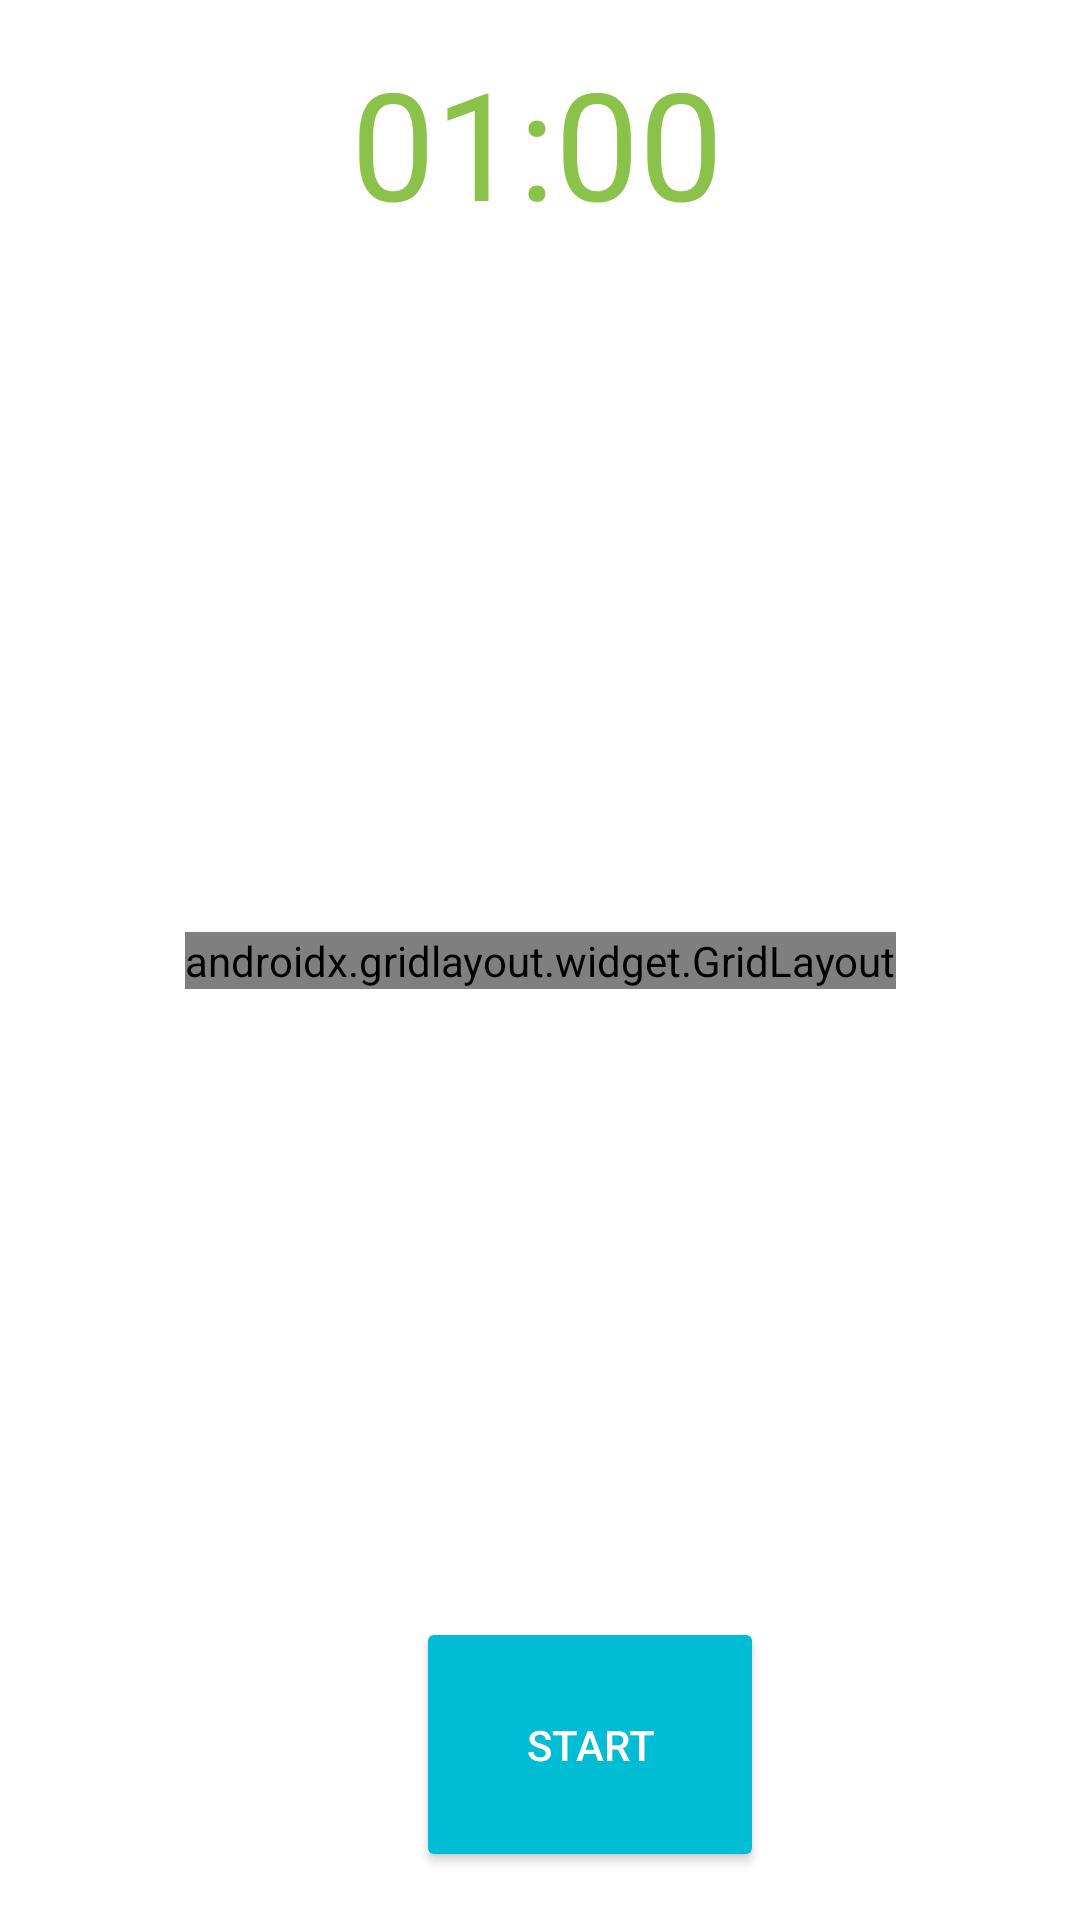

Android layout source for this screen:
<!-- AndroidManifest.xml: application theme Theme.KanjiMemoryCards -->
<!-- res/layout/activity_hard__level.xml -->
<?xml version="1.0" encoding="utf-8"?>
<androidx.constraintlayout.widget.ConstraintLayout xmlns:android="http://schemas.android.com/apk/res/android"
    xmlns:app="http://schemas.android.com/apk/res-auto"
    xmlns:tools="http://schemas.android.com/tools"
    android:id="@+id/check"
    android:layout_width="match_parent"
    android:layout_height="match_parent"
    android:background="@drawable/hardbackground"
    tools:context=".Easy_Level">

    <TextView
        android:id="@+id/timertextView"
        style="@style/Widget.MaterialComponents.TextView"
        android:layout_width="wrap_content"
        android:layout_height="wrap_content"
        android:layout_marginStart="133dp"
        android:layout_marginTop="4dp"
        android:layout_marginEnd="133dp"
        android:padding="10dp"
        android:text="01:00"
        android:textColor="#8BC34A"
        android:textColorLink="#FFFFFF"
        android:textSize="50sp"
        app:layout_constraintEnd_toEndOf="parent"
        app:layout_constraintHorizontal_bias="0.526"
        app:layout_constraintStart_toStartOf="parent"
        app:layout_constraintTop_toTopOf="parent" />

    <Button
        android:id="@+id/timer_start"
        android:layout_width="116dp"
        android:layout_height="85dp"
        android:layout_marginStart="146dp"
        android:layout_marginEnd="153dp"
        android:layout_marginBottom="16dp"
        android:backgroundTint="#00BCD4"
        android:onClick="timer"
        android:text="START"
        android:textColor="#FFFFFF"
        app:cornerRadius="50dp"
        app:layout_constraintBottom_toBottomOf="parent"
        app:layout_constraintEnd_toEndOf="parent"
        app:layout_constraintHorizontal_bias="0.136"
        app:layout_constraintStart_toStartOf="parent" />

    <androidx.gridlayout.widget.GridLayout
        android:id="@+id/hard_memory_grid"
        android:layout_width="wrap_content"
        android:layout_height="wrap_content"
        android:layout_margin="15dp"
        android:layout_marginTop="120dp"
        android:layout_marginBottom="120dp"
        app:columnCount="3"
        app:layout_constraintBottom_toBottomOf="parent"
        app:layout_constraintEnd_toEndOf="parent"
        app:layout_constraintStart_toStartOf="parent"
        app:layout_constraintTop_toTopOf="parent"
        app:rowCount="4">

        <ImageView
            android:id="@+id/hardimageView1"
            android:layout_width="120dp"
            android:layout_height="120dp"
            android:onClick="animate"
            android:tag="1"
            app:srcCompat="@drawable/questionmark" />

        <ImageView
            android:id="@+id/hardimageView2"
            android:layout_width="120dp"
            android:layout_height="120dp"
            android:onClick="animate"
            android:tag="2"
            app:srcCompat="@drawable/questionmark" />

        <ImageView
            android:id="@+id/hardimageView3"
            android:layout_width="120dp"
            android:layout_height="120dp"
            android:onClick="animate"
            android:tag="3"
            app:srcCompat="@drawable/questionmark" />

        <ImageView
            android:id="@+id/hardimageView4"
            android:layout_width="120dp"
            android:layout_height="120dp"
            android:onClick="animate"
            android:tag="4"
            app:srcCompat="@drawable/questionmark" />

        <ImageView
            android:id="@+id/hardimageView5"
            android:layout_width="120dp"
            android:layout_height="120dp"
            android:onClick="animate"
            android:tag="5"
            app:srcCompat="@drawable/questionmark" />

        <ImageView
            android:id="@+id/hardimageView6"
            android:layout_width="120dp"
            android:layout_height="120dp"
            android:onClick="animate"
            android:tag="6"
            app:srcCompat="@drawable/questionmark" />

        <ImageView
            android:id="@+id/hardimageView7"
            android:layout_width="120dp"
            android:layout_height="120dp"
            android:onClick="animate"
            android:tag="6"
            app:srcCompat="@drawable/questionmark" />

        <ImageView
            android:id="@+id/hardimageView8"
            android:layout_width="120dp"
            android:layout_height="120dp"
            android:onClick="animate"
            android:tag="6"
            app:srcCompat="@drawable/questionmark" />

        <ImageView
            android:id="@+id/hardimageView9"
            android:layout_width="120dp"
            android:layout_height="120dp"
            android:onClick="animate"
            android:tag="6"
            app:srcCompat="@drawable/questionmark" />

        <ImageView
            android:id="@+id/hardimageView10"
            android:layout_width="120dp"
            android:layout_height="120dp"
            android:onClick="animate"
            android:tag="6"
            app:srcCompat="@drawable/questionmark" />

        <ImageView
            android:id="@+id/hardimageView11"
            android:layout_width="120dp"
            android:layout_height="120dp"
            android:onClick="animate"
            android:tag="6"
            app:srcCompat="@drawable/questionmark" />

        <ImageView
            android:id="@+id/hardimageView12"
            android:layout_width="120dp"
            android:layout_height="120dp"
            android:onClick="animate"
            android:tag="6"
            app:srcCompat="@drawable/questionmark" />

    </androidx.gridlayout.widget.GridLayout>

</androidx.constraintlayout.widget.ConstraintLayout>
<!-- resources referenced by this layout -->
<resources>
  <style name="Theme.KanjiMemoryCards" parent="Theme.MaterialComponents.DayNight.DarkActionBar">
          
          <item name="colorPrimary">@color/purple_500</item>
          <item name="colorPrimaryVariant">@color/purple_700</item>
          <item name="colorOnPrimary">@color/white</item>
          
          <item name="colorSecondary">@color/teal_200</item>
          <item name="colorSecondaryVariant">@color/teal_700</item>
          <item name="colorOnSecondary">@color/black</item>
          
          <item name="android:statusBarColor" tools:targetApi="l">?attr/colorPrimaryVariant</item>
          
      </style>
  <!-- not gathered from this repository: default colours our renderer supplied (Android Studio template values) -->
  <color name="purple_500">#FF6200EE</color>
  <color name="purple_700">#FF3700B3</color>
  <color name="teal_200">#FF03DAC5</color>
  <color name="teal_700">#FF018786</color>
  <color name="black">#FF000000</color>
  <color name="white">#FFFFFFFF</color>
</resources>
